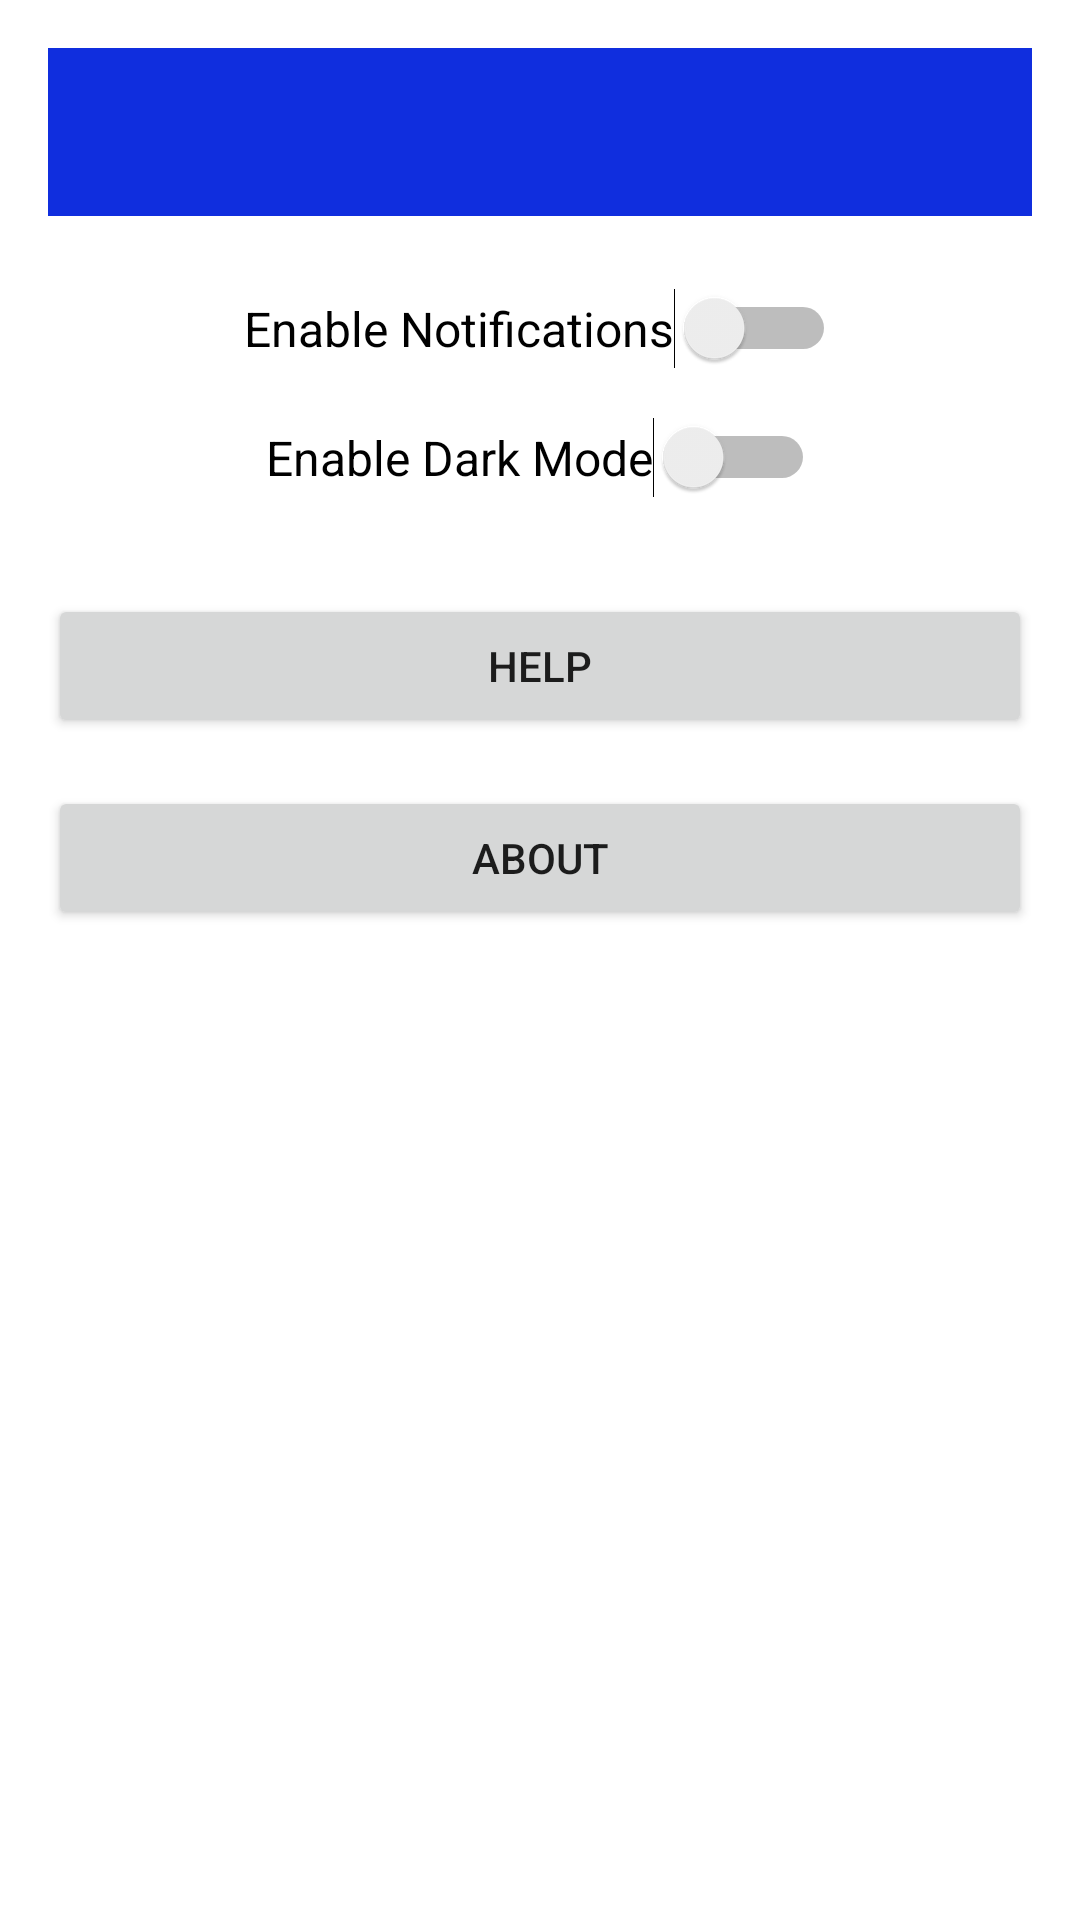

Produce the Android XML layout that renders to this screen, including the resource entries it uses.
<!-- AndroidManifest.xml: application theme Theme.FirstDemoActivity -->
<!-- res/layout/activity_settings.xml -->
<?xml version="1.0" encoding="utf-8"?>
<androidx.constraintlayout.widget.ConstraintLayout
    xmlns:android="http://schemas.android.com/apk/res/android"
    xmlns:app="http://schemas.android.com/apk/res-auto"
    android:layout_width="match_parent"
    android:layout_height="match_parent"
    android:padding="16dp">

    <androidx.appcompat.widget.Toolbar
        android:id="@+id/settings_toolbar"
        android:layout_width="0dp"
        android:layout_height="wrap_content"
        android:background="@color/blue"
        android:title="Settings"
        android:titleTextColor="@android:color/white"
        app:layout_constraintTop_toTopOf="parent"
        app:layout_constraintStart_toStartOf="parent"
        app:layout_constraintEnd_toEndOf="parent" />

    <Switch
        android:id="@+id/switch_notifications"
        android:layout_width="wrap_content"
        android:layout_height="wrap_content"
        android:text="Enable Notifications"
        android:textSize="16sp"
        android:textColor="#000000"
        app:layout_constraintTop_toBottomOf="@id/settings_toolbar"
        app:layout_constraintStart_toStartOf="parent"
        app:layout_constraintEnd_toEndOf="parent"
        android:layout_marginTop="24dp"/>

    <Switch
        android:id="@+id/switch_dark_mode"
        android:layout_width="wrap_content"
        android:layout_height="wrap_content"
        android:text="Enable Dark Mode"
        android:textSize="16sp"
        android:textColor="#000000"
        app:layout_constraintTop_toBottomOf="@id/switch_notifications"
        app:layout_constraintStart_toStartOf="parent"
        app:layout_constraintEnd_toEndOf="parent"
        android:layout_marginTop="16dp"/>

    <Button
        android:id="@+id/button_help"
        android:layout_width="match_parent"
        android:layout_height="wrap_content"
        android:text="Help"
        android:layout_marginTop="32dp"
        app:layout_constraintTop_toBottomOf="@id/switch_dark_mode"
        app:layout_constraintStart_toStartOf="parent"
        app:layout_constraintEnd_toEndOf="parent"/>

    <Button
        android:id="@+id/button_about"
        android:layout_width="match_parent"
        android:layout_height="wrap_content"
        android:text="About"
        android:layout_marginTop="16dp"
        app:layout_constraintTop_toBottomOf="@id/button_help"
        app:layout_constraintStart_toStartOf="parent"
        app:layout_constraintEnd_toEndOf="parent"/>

</androidx.constraintlayout.widget.ConstraintLayout>
<!-- resources referenced by this layout -->
<resources>
  <color name="blue">#102EDE</color>
  <style name="Theme.FirstDemoActivity" parent="Theme.MaterialComponents.DayNight.NoActionBar">
          
          
      </style>
</resources>
